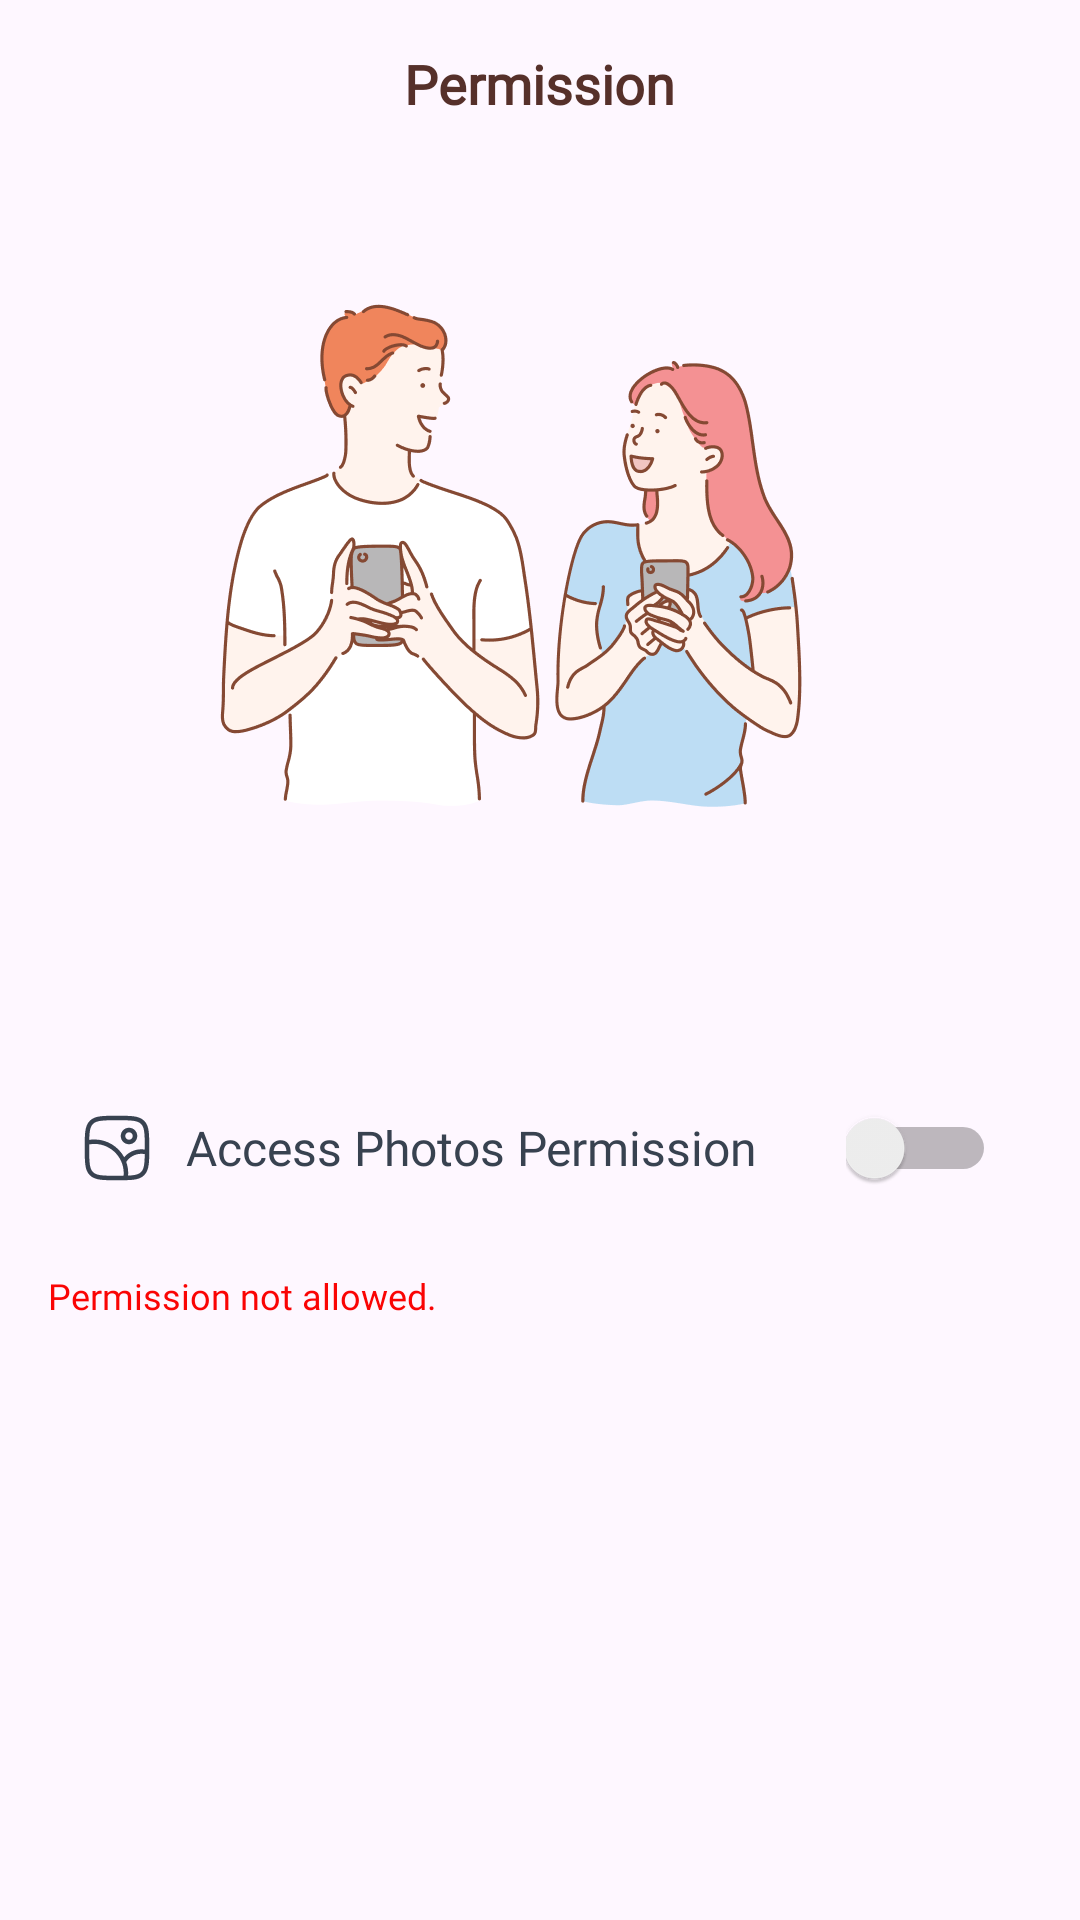

Here is an Android app screen rendered from its layout file. Give the layout XML and the strings, colors and styles it references.
<!-- AndroidManifest.xml: application theme Theme.DiaryApp -->
<!-- res/layout/activity_permission.xml -->
<?xml version="1.0" encoding="utf-8"?>
<LinearLayout xmlns:android="http://schemas.android.com/apk/res/android"
    xmlns:tools="http://schemas.android.com/tools"
    android:id="@+id/main"
    android:layout_width="match_parent"
    android:layout_height="match_parent"
    tools:context=".PermissionActivity"
    android:orientation="vertical"
    android:gravity="center_horizontal">

    <RelativeLayout
        android:layout_width="match_parent"
        android:layout_height="wrap_content">

        <ImageButton
            android:id="@+id/backButton"
            android:layout_width="56dp"
            android:layout_height="56dp"
            android:src="@drawable/ic_back"
            android:contentDescription="back"
            android:background="?attr/selectableItemBackgroundBorderless"/>

        <TextView
            android:id="@+id/dateTextView"
            android:layout_width="wrap_content"
            android:layout_height="wrap_content"
            android:text="@string/permission"
            android:textSize="18sp"
            android:textFontWeight="700"
            android:fontFamily="@font/mplusrounded1c"
            android:layout_centerInParent="true"
            android:textColor="#56302A"/>
    </RelativeLayout>

    <ImageView
        android:layout_width="wrap_content"
        android:layout_height="wrap_content"
        android:src="@drawable/couple_is_enjoying_online_dating"/>

    <TextView
        android:id="@+id/descriptionTextView"
        android:layout_width="match_parent"
        android:layout_height="wrap_content"
        android:paddingVertical="8dp"
        android:paddingHorizontal="36dp"
        android:textAlignment="center"
        android:fontFamily="@font/mplusrounded1c"
        android:textSize="16sp"
        android:layout_marginBottom="24dp"/>

    <LinearLayout
        android:layout_width="match_parent"
        android:layout_height="wrap_content"
        android:gravity="center_vertical"
        android:background="@drawable/rounded_background"
        android:layout_marginHorizontal="16dp"
        android:elevation="3dp"
        android:paddingHorizontal="12dp"
        android:layout_marginBottom="16dp">

        <ImageView
            android:layout_width="wrap_content"
            android:layout_height="wrap_content"
            android:src="@drawable/ic_image"/>

        <TextView
            android:layout_width="0dp"
            android:layout_height="wrap_content"
            android:text="@string/access_photos_permission"
            android:layout_marginHorizontal="12dp"
            android:textSize="16sp"
            android:fontFamily="@font/mplusrounded1c"
            android:layout_weight="1"
            android:textColor="#384250"/>

        <Switch
            android:id="@+id/permissionSwitch"
            android:layout_width="50dp"
            android:layout_height="50dp"
            tools:ignore="UseSwitchCompatOrMaterialXml" />
    </LinearLayout>

    <TextView
        android:id="@+id/messageTextView"
        android:layout_width="match_parent"
        android:layout_height="wrap_content"
        android:text="@string/permission_not_allowed"
        android:layout_marginHorizontal="16dp"
        android:textSize="12sp"
        android:fontFamily="@font/mplusrounded1c"
        android:textColor="@color/error_color"/>

    <Button
        android:id="@+id/continueButton"
        android:layout_width="match_parent"
        android:layout_height="wrap_content"
        android:text="Continue"
        android:layout_marginHorizontal="16sp"
        android:layout_marginTop="32dp"
        android:backgroundTint="@color/primary_300"
        android:fontFamily="@font/mplusrounded1c"
        android:textSize="16sp"
        android:textFontWeight="600"
        android:visibility="invisible"/>
</LinearLayout>
<!-- resources referenced by this layout -->
<resources>
  <color name="error_color">#FA0404</color>
  <color name="primary_300">#FFFFAF9F</color>
  <!-- drawable couple_is_enjoying_online_dating: png bitmap (drawable-hdpi, 28370 bytes) -->
  <!-- drawable ic_image (drawable) -->
  <?xml version="1.0" encoding="utf-8"?>
  <vector xmlns:android="http://schemas.android.com/apk/res/android"
      android:width="22dp"
      android:height="22dp"
      android:viewportWidth="22"
      android:viewportHeight="22">
      <path
          android:fillColor="#FF384250"
          android:fillType="evenOdd"
          android:pathData="M10.94 0.25h0.12c2.3 0 4.11 0 5.53 0.19 1.44 0.2 2.58 0.6 3.48 1.5 0.9 0.89 1.3 2.03 1.49 3.47 0.19 1.42 0.19 3.22 0.19 5.53v0.12 1.28 0.1c0 1.66-0.04 3.03-0.19 4.15-0.2 1.44-0.6 2.58-1.5 3.48-0.89 0.9-2.03 1.3-3.47 1.49-0.74 0.1-1.59 0.15-2.56 0.17-0.09 0.02-0.19 0.03-0.29 0.01h-0.03l-2.65 0.01h-0.12c-2.3 0-4.11 0-5.53-0.19-1.44-0.2-2.58-0.6-3.48-1.5-0.9-0.89-1.3-2.03-1.49-3.47-0.19-1.42-0.19-3.22-0.19-5.53v-0.12-1.71-0.16C0.27 7.63 0.3 6.42 0.44 5.41c0.2-1.44 0.6-2.58 1.5-3.48 0.89-0.9 2.03-1.3 3.47-1.49 1.42-0.19 3.22-0.19 5.53-0.19ZM1.75 9.8V11c0 2.38 0 4.09 0.18 5.39 0.17 1.27 0.5 2.05 1.06 2.62 0.57 0.56 1.35 0.9 2.62 1.06 1.3 0.18 3.01 0.18 5.39 0.18h2.2c0.54-6.2-4.85-11.4-11.11-10.5L1.75 9.8ZM14.7 20.2c0.63-0.02 1.19-0.06 1.69-0.13 1.27-0.17 2.05-0.5 2.62-1.06 0.56-0.57 0.9-1.35 1.06-2.62 0.12-0.9 0.16-1.99 0.17-3.35l-0.32-0.05c-2.42-0.33-4.62 0.8-5.84 2.65 0.51 1.41 0.74 2.96 0.62 4.57Zm-1.31-6.13c-2.14-3.95-6.6-6.5-11.52-5.8L1.77 8.3C1.77 7.23 1.82 6.36 1.92 5.6 2.1 4.34 2.43 3.56 2.99 3c0.57-0.56 1.35-0.9 2.62-1.06C6.91 1.75 8.62 1.75 11 1.75s4.09 0 5.39 0.18c1.27 0.17 2.05 0.5 2.62 1.06 0.56 0.57 0.9 1.35 1.06 2.62 0.18 1.3 0.18 3.01 0.18 5.39v0.52l-0.12-0.01c-2.69-0.38-5.16 0.71-6.74 2.56ZM15 5.75c-0.69 0-1.25 0.56-1.25 1.25S14.31 8.25 15 8.25c0.7 0 1.25-0.56 1.25-1.25S15.69 5.75 15 5.75ZM12.25 7c0-1.52 1.23-2.75 2.75-2.75S17.75 5.48 17.75 7 16.52 9.75 15 9.75 12.25 8.52 12.25 7Z"/>
  </vector>
  <string name="access_photos_permission">Access Photos Permission</string>
  <string name="permission">Permission</string>
  <string name="permission_not_allowed">Permission not allowed.</string>
  <style name="Theme.DiaryApp" parent="Base.Theme.DiaryApp" />
  <style name="Base.Theme.DiaryApp" parent="Theme.Material3.DayNight.NoActionBar">
          
          
      </style>
</resources>
